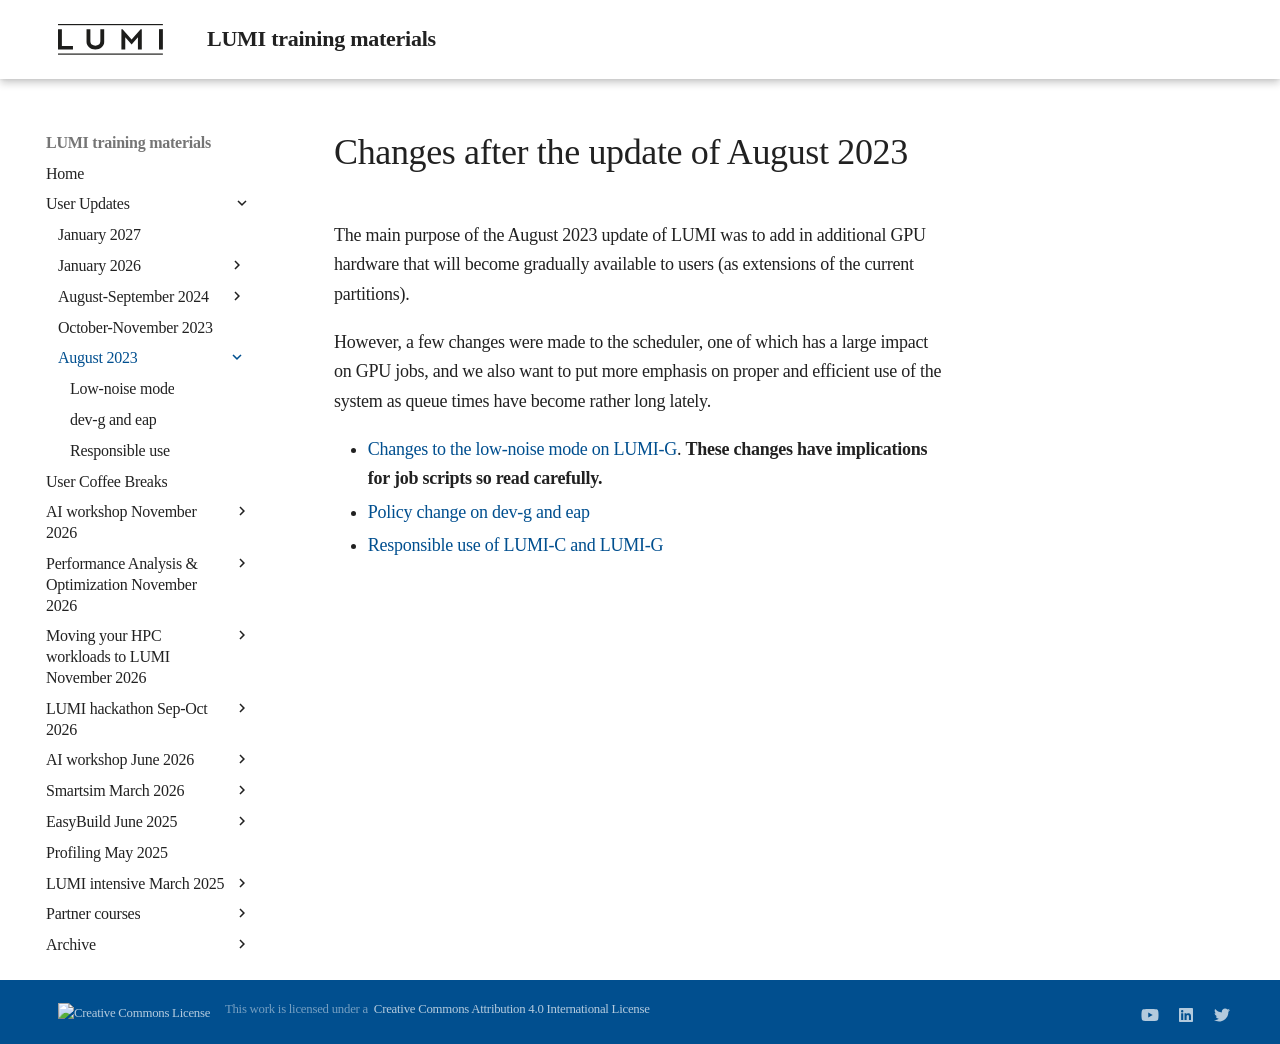

repository: Lumi-supercomputer/LUMI-training-materials · page: User-Updates/Update-202308/index.html · generator: mkdocs

# Changes after the update of August 2023

The main purpose of the August 2023 update of LUMI was to add in additional GPU hardware
that will become gradually available to users (as extensions of the current partitions).

However, a few changes were made to the scheduler, one of which has a large
impact on GPU jobs, and we also want to put more emphasis on proper and efficient use of the
system as queue times have become rather long lately.

-   [Changes to the low-noise mode on LUMI-G](lumig-lownoise.md). **These changes have 
    implications for job scripts so read carefully.**
-   [Policy change on dev-g and eap](lumig-devg.md)
-   [Responsible use of LUMI-C and LUMI-G](responsible-use.md)
